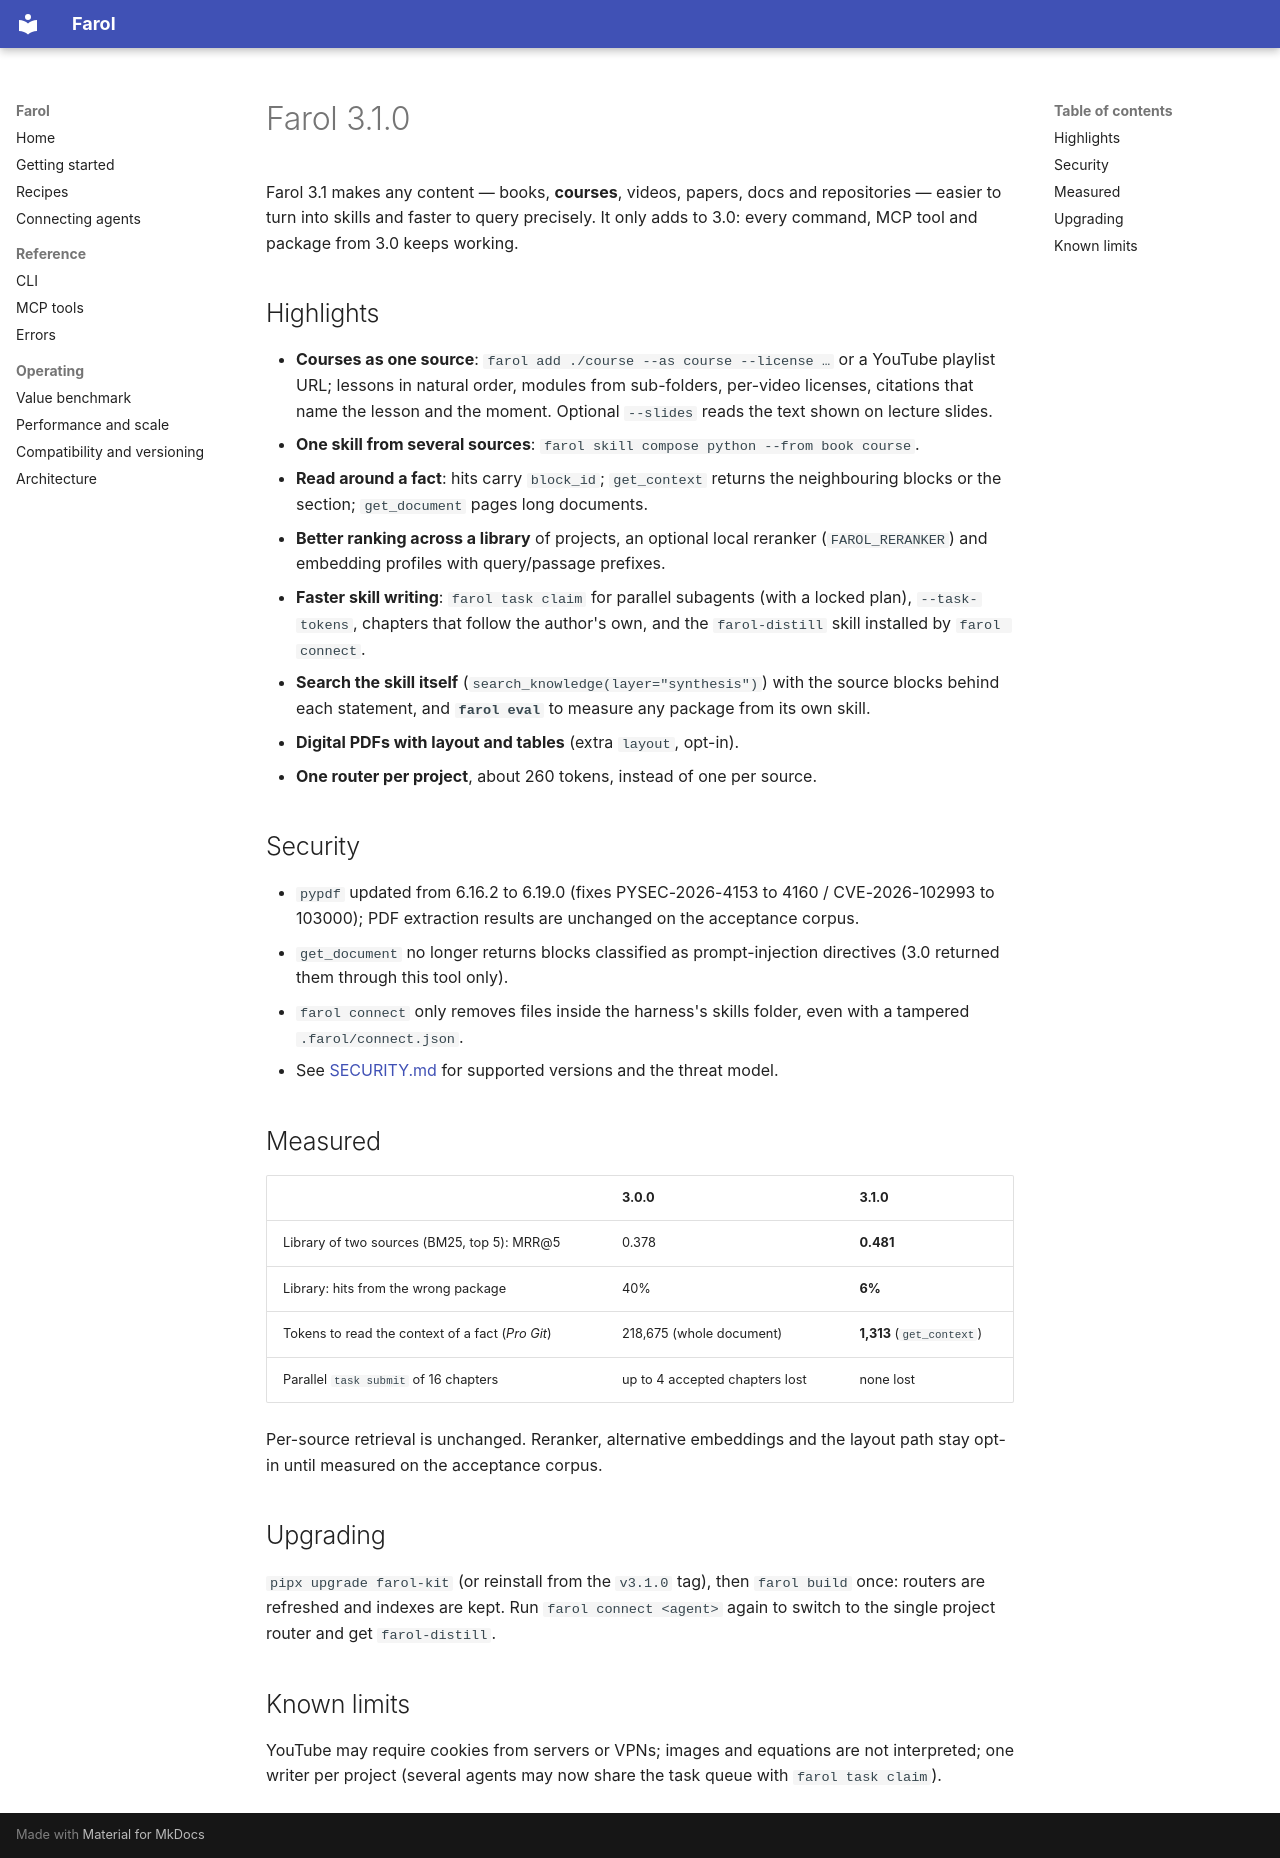

repository: VIDORETTO/farol-rag-skill-docs · page: RELEASE-NOTES-3.1.0/index.html · generator: mkdocs

# Farol 3.1.0

Farol 3.1 makes any content — books, **courses**, videos, papers, docs and
repositories — easier to turn into skills and faster to query precisely. It
only adds to 3.0: every command, MCP tool and package from 3.0 keeps working.

## Highlights

- **Courses as one source**: `farol add ./course --as course --license …` or a
  YouTube playlist URL; lessons in natural order, modules from sub-folders,
  per-video licenses, citations that name the lesson and the moment. Optional
  `--slides` reads the text shown on lecture slides.
- **One skill from several sources**: `farol skill compose python --from book course`.
- **Read around a fact**: hits carry `block_id`; `get_context` returns the
  neighbouring blocks or the section; `get_document` pages long documents.
- **Better ranking across a library** of projects, an optional local
  reranker (`FAROL_RERANKER`) and embedding profiles with query/passage prefixes.
- **Faster skill writing**: `farol task claim` for parallel subagents (with a
  locked plan), `--task-tokens`, chapters that follow the author's own, and the
  `farol-distill` skill installed by `farol connect`.
- **Search the skill itself** (`search_knowledge(layer="synthesis")`) with the
  source blocks behind each statement, and **`farol eval`** to measure any
  package from its own skill.
- **Digital PDFs with layout and tables** (extra `layout`, opt-in).
- **One router per project**, about 260 tokens, instead of one per source.

## Security

- `pypdf` updated from 6.16.2 to 6.19.0 (fixes PYSEC-2026-4153 to 4160 /
  CVE-2026-102993 to 103000); PDF extraction results are unchanged on the
  acceptance corpus.
- `get_document` no longer returns blocks classified as prompt-injection
  directives (3.0 returned them through this tool only).
- `farol connect` only removes files inside the harness's skills folder, even
  with a tampered `.farol/connect.json`.
- See [SECURITY.md](https://github.com/VIDORETTO/farol-rag-skill-docs/blob/main/SECURITY.md)
  for supported versions and the threat model.

## Measured

| | 3.0.0 | 3.1.0 |
|---|---|---|
| Library of two sources (BM25, top 5): MRR@5 | 0.378 | **0.481** |
| Library: hits from the wrong package | 40% | **6%** |
| Tokens to read the context of a fact (*Pro Git*) | 218,675 (whole document) | **1,313** (`get_context`) |
| Parallel `task submit` of 16 chapters | up to 4 accepted chapters lost | none lost |

Per-source retrieval is unchanged. Reranker, alternative embeddings and the
layout path stay opt-in until measured on the acceptance corpus.

## Upgrading

`pipx upgrade farol-kit` (or reinstall from the `v3.1.0` tag), then
`farol build` once: routers are refreshed and indexes are kept. Run
`farol connect <agent>` again to switch to the single project router and get
`farol-distill`.

## Known limits

YouTube may require cookies from servers or VPNs; images and equations are not
interpreted; one writer per project (several agents may now share the task
queue with `farol task claim`).
